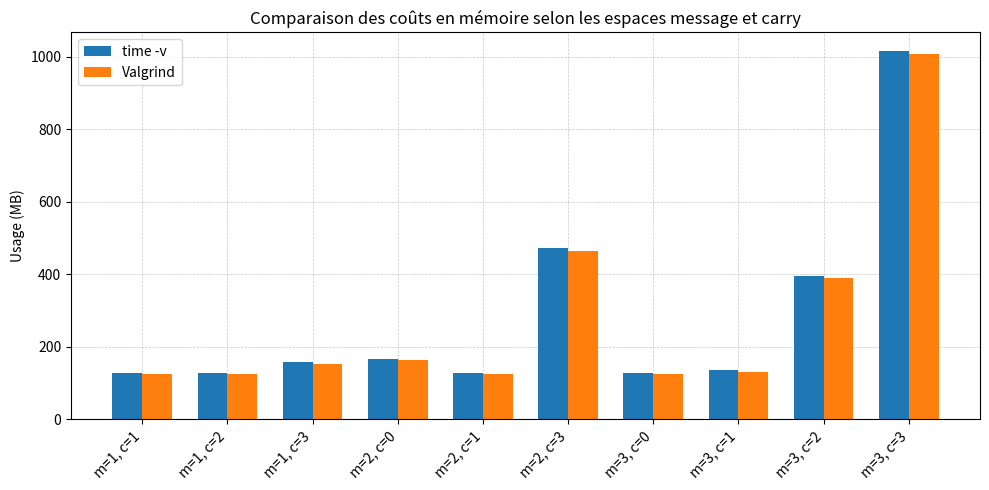

Python code for this plot:
import matplotlib.pyplot as plt
import re

# Données fournies
schemes = [
    "PARAM_MESSAGE_1_CARRY_1_KS_PBS_32_BITS",
    "V1_0_PARAM_MESSAGE_1_CARRY_2_COMPACT_PK_KS_PBS_GAUSSIAN_2M128",
    "V1_0_PARAM_MESSAGE_1_CARRY_3_COMPACT_PK_KS_PBS_GAUSSIAN_2M128",
    "V1_0_PARAM_MESSAGE_2_CARRY_0_COMPACT_PK_KS_PBS_GAUSSIAN_2M128",
    "V1_0_PARAM_MESSAGE_2_CARRY_1_KS_PBS_GAUSSIAN_2M128",
    "V1_0_PARAM_MESSAGE_2_CARRY_3_COMPACT_PK_KS_PBS_GAUSSIAN_2M128",
    "V1_0_PARAM_MESSAGE_3_CARRY_0_COMPACT_PK_KS_PBS_GAUSSIAN_2M128",
    "V1_0_PARAM_MESSAGE_3_CARRY_1_COMPACT_PK_KS_PBS_GAUSSIAN_2M128",
    "V1_0_PARAM_MESSAGE_3_CARRY_2_COMPACT_PK_KS_PBS_GAUSSIAN_2M128",
    "V1_0_PARAM_MESSAGE_3_CARRY_3_COMPACT_PK_KS_PBS_GAUSSIAN_2M128"
]
# Max RSS en kB, converti en MB
max_rss_kb = [131712, 131840, 161104, 171648, 131712, 483200, 132096, 140164, 404680, 1040768]
max_rss_mb = [x / 1024 for x in max_rss_kb]

# Valgrind déjà en MB
valgrind_mb = [123.8, 124.6, 151.9, 163.6, 124.4, 465.6, 124.4, 131.5, 388.8, 1007.7]

# Extraction des bits message et carry
labels = []
for s in schemes:
    m = re.search(r"PARAM_MESSAGE_(\d+)_CARRY_(\d+)", s)
    if m:
        labels.append(f"m={m.group(1)}, c={m.group(2)}")
    else:
        labels.append("N/A")

# Plot
x = range(len(labels))
width = 0.35

fig, ax = plt.subplots(figsize=(10, 5))
ax.bar([i - width/2 for i in x], max_rss_mb, width, label="time -v")
ax.bar([i + width/2 for i in x], valgrind_mb, width, label="Valgrind")

ax.set_xticks(x)
ax.set_xticklabels(labels, rotation=45, ha="right")
ax.set_ylabel("Usage (MB)")
ax.set_title("Comparaison des coûts en mémoire selon les espaces message et carry")
ax.legend()
ax.set_axisbelow(True)
plt.grid(linestyle='--', linewidth=0.5, alpha=0.7)
plt.tight_layout()
plt.show()
